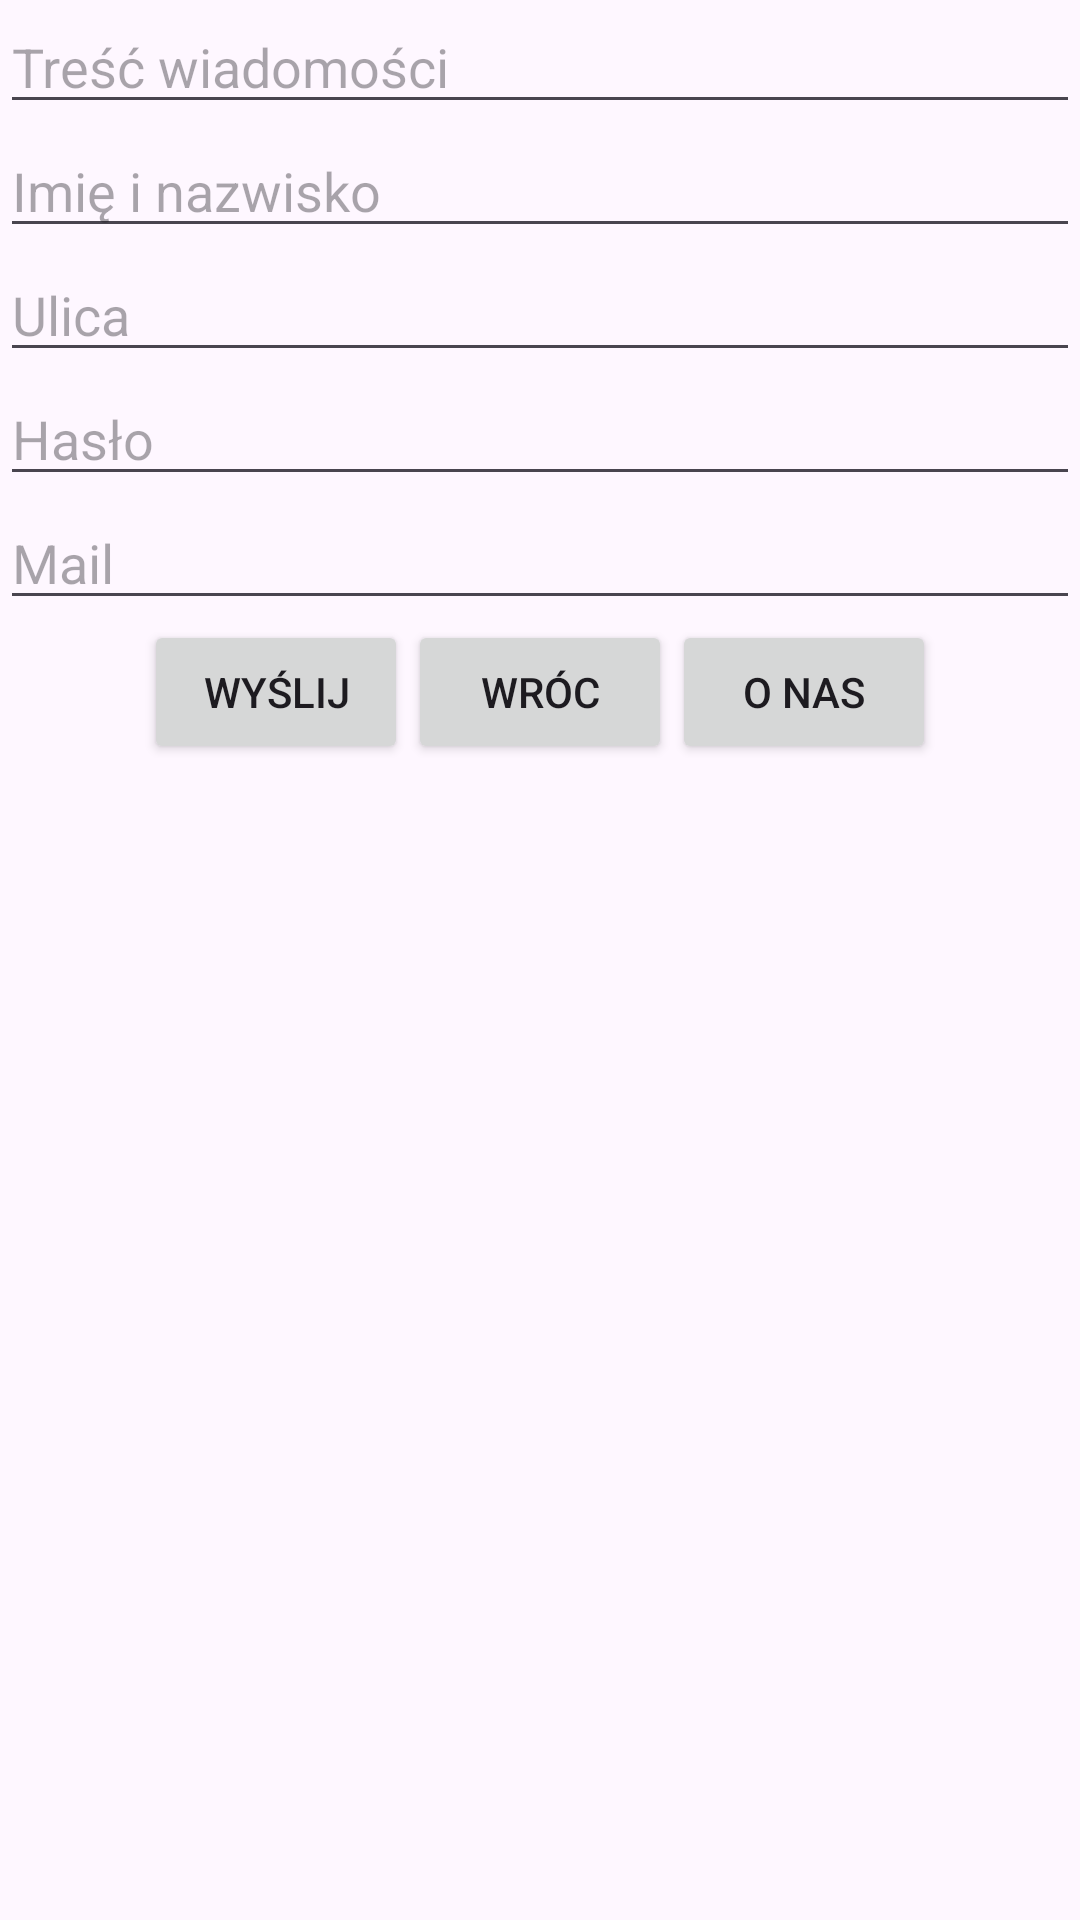

Here is an Android app screen rendered from its layout file. Give the layout XML and the strings, colors and styles it references.
<!-- AndroidManifest.xml: application theme Theme.Domek_w_gurach -->
<!-- res/layout/activity_umowienie.xml -->
<?xml version="1.0" encoding="utf-8"?>
<LinearLayout xmlns:android="http://schemas.android.com/apk/res/android"
    xmlns:app="http://schemas.android.com/apk/res-auto"
    xmlns:tools="http://schemas.android.com/tools"
    android:orientation="vertical"
    android:id="@+id/main"
    android:layout_width="match_parent"
    android:layout_height="match_parent"
    tools:context=".Umowienie">

    <EditText
        android:layout_width="match_parent"
        android:layout_height="wrap_content"
        android:id="@+id/wiadomosc"
        android:inputType="textCapWords"
        android:hint="Treść wiadomości"
        />

    <EditText
        android:layout_width="match_parent"
        android:layout_height="wrap_content"
        android:id="@+id/imie_nazwisko"
        android:inputType="textCapWords"
        android:hint="Imię i nazwisko"/>

    <EditText
        android:layout_width="match_parent"
        android:layout_height="wrap_content"
        android:id="@+id/ulica"
        android:inputType="textCapWords"
        android:hint="Ulica"/>

    <EditText
        android:layout_width="match_parent"
        android:layout_height="wrap_content"
        android:id="@+id/haslo"
        android:inputType="textCapWords"
        android:hint="Hasło"/>

    <EditText
        android:layout_width="match_parent"
        android:layout_height="wrap_content"
        android:id="@+id/imie_nazwisko"
        android:inputType="textEmailAddress"
        android:hint="Mail"/>
<LinearLayout
    android:layout_width="match_parent"
    android:layout_height="wrap_content"
    android:gravity="center"
    android:orientation="horizontal">
    <Button
        android:layout_width="wrap_content"
        android:layout_height="wrap_content"
        android:text="@string/send"
        android:id="@+id/wyslij"/>

    <Button
        android:layout_width="wrap_content"
        android:layout_height="wrap_content"
        android:text="@string/back"
        android:id="@+id/wroc"/>

    <Button
        android:layout_width="wrap_content"
        android:layout_height="wrap_content"
        android:text="@string/o_nas"
        android:id="@+id/onas"/>
</LinearLayout>

</LinearLayout>
<!-- resources referenced by this layout -->
<resources>
  <string name="back">Wróc</string>
  <string name="o_nas">O nas</string>
  <string name="send">Wyślij</string>
  <style name="Theme.Domek_w_gurach" parent="Base.Theme.Domek_w_gurach" />
  <style name="Base.Theme.Domek_w_gurach" parent="Theme.Material3.DayNight.NoActionBar">
          
          
      </style>
</resources>
